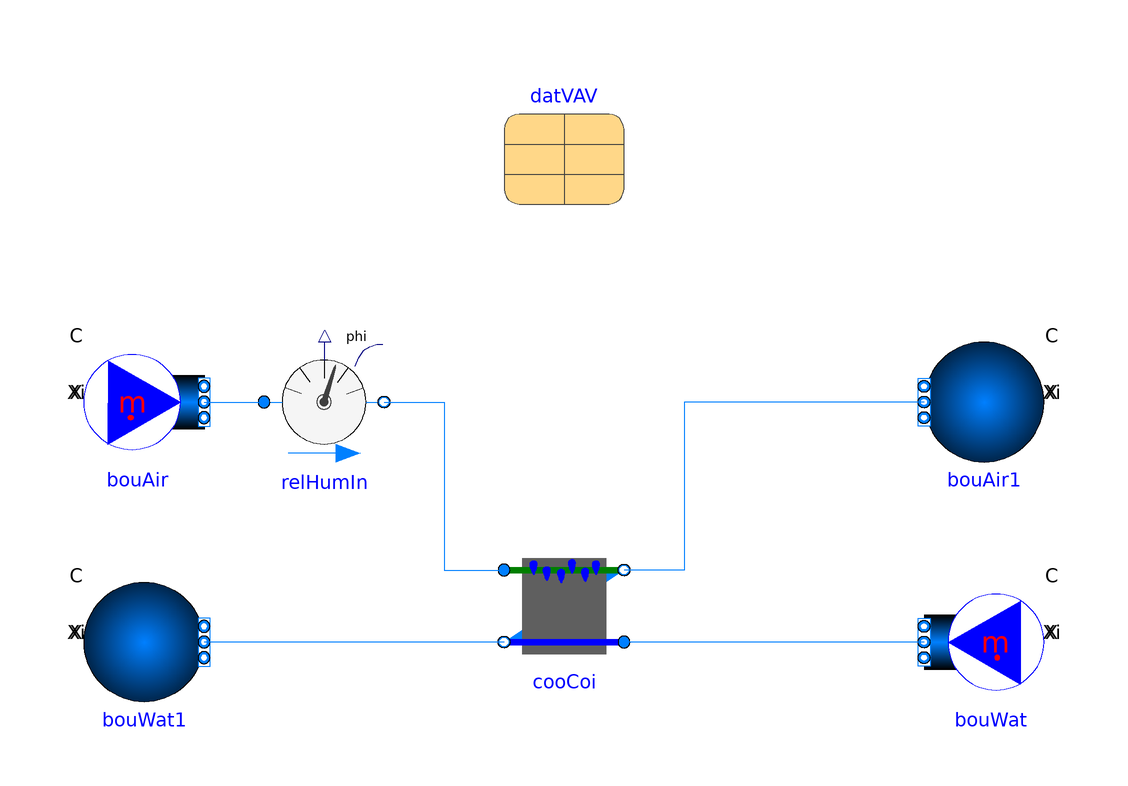

The component connection diagram of the Modelica model below, drawn from its own Placement and Line annotations.

model CoolingCoilSizing
  extends Modelica.Icons.Example;
  package MediumA = Buildings.Media.Air
    "Medium model for air";
  package MediumW = Buildings.Media.Water
    "Medium model for chilled water";

  inner replaceable Data.VAVDataMediumOffice datVAV(
    final QCooCoi_flow=QCooCoi_flow,
    TLiqEntCooCoi=TChiWatSup_nominal,
    TLiqEntHeaCoi=THeaWatSup_nominal)
    "VAV system parameters"
    annotation (Placement(transformation(extent={{-10,52},{10,74}})));

  parameter Modelica.SIunits.Temperature TChiWatSup_nominal=7+273.15
    "Chilled water supply temperature"
    annotation(Dialog(group="ETS model parameters"));
  parameter Modelica.SIunits.Temperature THeaWatSup_nominal=50+273.15
    "Heating water supply temperature"
    annotation(Dialog(group="ETS model parameters"));

  parameter Modelica.SIunits.HeatFlowRate QCooCoi_flow=
    fraTotSen * QSenCooCoi_flow
    "Capacity (total)"
    annotation(Dialog(group="Cooling coil design parameters"));
  parameter Modelica.SIunits.HeatFlowRate QSenCooCoi_flow=
    datVAV.QSenCooCoi_flow
    "Sensible heat flow rate (used for verification)"
    annotation(Dialog(group="Cooling coil design parameters"));

  parameter Real fraTotSen = 1.27;

  Buildings.Fluid.Sources.Boundary_pT bouWat1(
    redeclare final package Medium =MediumW, nPorts=1)
    "Boundary condition" annotation (Placement(
        transformation(
        extent={{10,-10},{-10,10}},
        rotation=180,
        origin={-70,-20})));
  Buildings.Fluid.Sources.MassFlowSource_T bouWat(
    redeclare final package Medium = MediumW,
    m_flow=datVAV.mLiqCooCoi_flow,
    T=datVAV.TLiqEntCooCoi,
    nPorts=1) "Boundary condition" annotation (Placement(transformation(
        extent={{-10,-10},{10,10}},
        rotation=180,
        origin={70,-20})));

  Buildings.Fluid.Sources.MassFlowSource_T bouAir(
    redeclare final package Medium = MediumA,
    X={
      datVAV.wAirEntCooCoi/(1 + datVAV.wAirEntCooCoi),
      1 - datVAV.wAirEntCooCoi/(1 + datVAV.wAirEntCooCoi)},
    m_flow=datVAV.mAirCooCoi_flow,
    T=datVAV.TAirEntCooCoi,
    nPorts=1)
    "Boundary condition"
    annotation (Placement(transformation(
        extent={{10,-10},{-10,10}},
        rotation=180,
        origin={-70,20})));
  replaceable Buildings.Fluid.HeatExchangers.WetCoilEffectivenessNTU cooCoi(
    use_Q_flow_nominal=true,
    Q_flow_nominal=datVAV.QCooCoi_flow,
    T_a1_nominal=datVAV.TLiqEntCooCoi,
    T_a2_nominal=datVAV.TAirEntCooCoi,
    w_a2_nominal=datVAV.wAirEntCooCoi)
    constrainedby Buildings.Fluid.HeatExchangers.WetCoilEffectivenessNTU(
      show_T=true,
      redeclare package Medium1 = MediumW,
      redeclare package Medium2 = MediumA,
      final m1_flow_nominal=datVAV.mLiqCooCoi_flow,
      final m2_flow_nominal=datVAV.mAirCooCoi_flow,
      final dp1_nominal=0,
      final dp2_nominal=0,
      energyDynamics=Modelica.Fluid.Types.Dynamics.FixedInitial)
    "Cooling coil"
    annotation (Placement(transformation(extent={{10,-4},{-10,-24}})));
  Buildings.Fluid.Sources.Boundary_pT bouAir1(redeclare final package Medium =
        MediumA, nPorts=1) "Boundary condition" annotation (Placement(
        transformation(
        extent={{-10,-10},{10,10}},
        rotation=180,
        origin={70,20})));

  Buildings.Fluid.Sensors.RelativeHumidityTwoPort relHumIn(
    redeclare package Medium = MediumA,
    m_flow_nominal=datVAV.mAirCooCoi_flow) "Inlet relative humidity"
    annotation (Placement(transformation(extent={{-50,10},{-30,30}})));
equation
  connect(bouWat.ports[1], cooCoi.port_a1)
    annotation (Line(points={{60,-20},{10,-20}}, color={0,127,255}));
  connect(cooCoi.port_b1, bouWat1.ports[1])
    annotation (Line(points={{-10,-20},{-60,-20}}, color={0,127,255}));
  connect(bouAir1.ports[1], cooCoi.port_b2) annotation (Line(points={{60,20},{20,
          20},{20,-8},{10,-8}}, color={0,127,255}));
  connect(bouAir.ports[1], relHumIn.port_a)
    annotation (Line(points={{-60,20},{-50,20}}, color={0,127,255}));
  connect(relHumIn.port_b, cooCoi.port_a2) annotation (Line(points={{-30,20},{-20,
          20},{-20,-8},{-10,-8}}, color={0,127,255}));
  annotation (Icon(coordinateSystem(preserveAspectRatio=false)), Diagram(
        coordinateSystem(preserveAspectRatio=false)),
    experiment(StopTime=10000, __Dymola_Algorithm="Cvode"));
end CoolingCoilSizing;